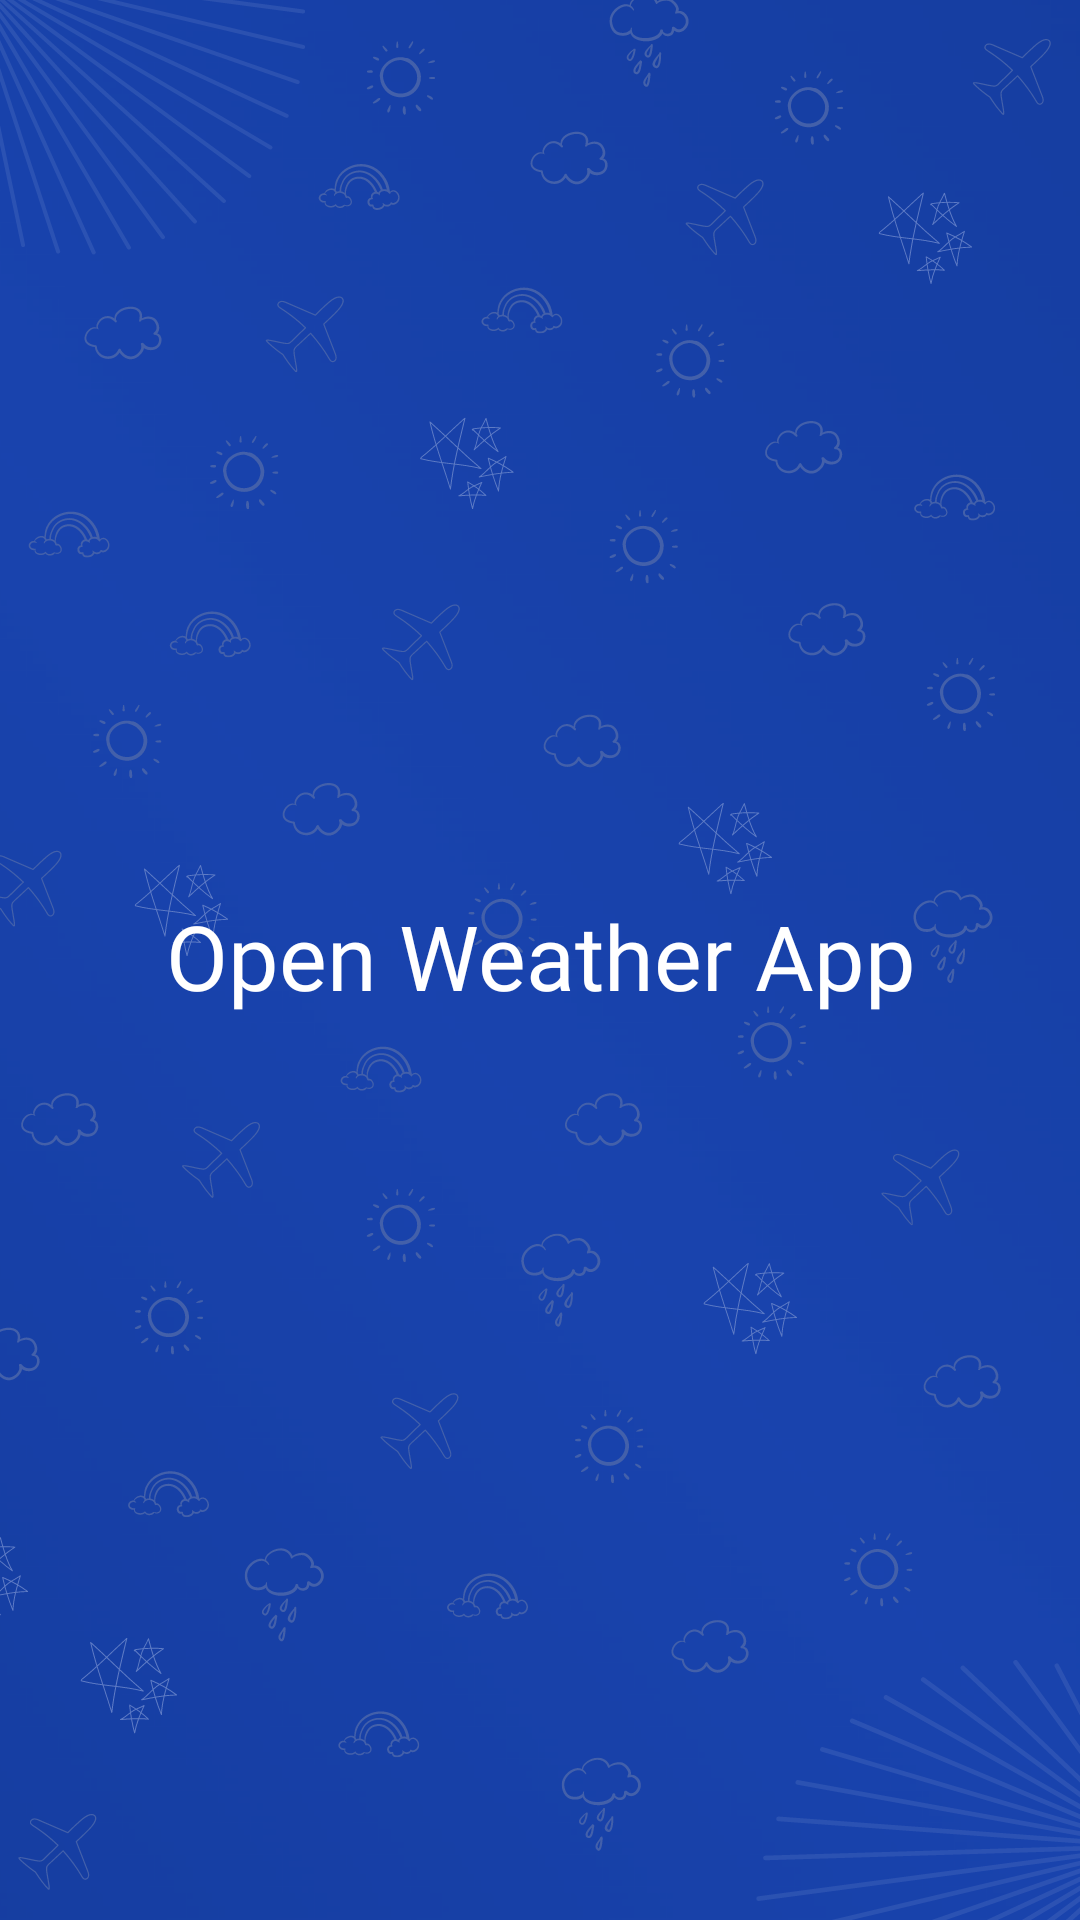

Layout XML and referenced resources for this Android screen:
<!-- AndroidManifest.xml: application theme Theme.OpenWeatherApp -->
<!-- res/layout/fragment_splash.xml -->
<?xml version="1.0" encoding="utf-8"?>
<androidx.constraintlayout.widget.ConstraintLayout xmlns:android="http://schemas.android.com/apk/res/android"
    xmlns:tools="http://schemas.android.com/tools"
    xmlns:app="http://schemas.android.com/apk/res-auto"
    android:layout_width="match_parent"
    android:layout_height="match_parent"
    android:background="@drawable/background_image"
    tools:context=".ui.fragment.SplashFragment">

    <TextView
        android:id="@+id/app_name"
        android:layout_width="0dp"
        android:layout_height="wrap_content"
        android:layout_marginStart="16dp"
        android:layout_marginEnd="16dp"
        android:fontFamily="@font/montserrat_extra_bold"
        android:text="@string/app_name"
        android:textAlignment="center"
        android:textColor="@color/text_white"
        android:textSize="30sp"
        app:layout_constraintBottom_toBottomOf="parent"
        app:layout_constraintEnd_toEndOf="parent"
        app:layout_constraintHorizontal_bias="0.5"
        app:layout_constraintStart_toStartOf="parent"
        app:layout_constraintTop_toTopOf="parent" />
</androidx.constraintlayout.widget.ConstraintLayout>
<!-- resources referenced by this layout -->
<resources>
  <color name="text_white">#FFFFFFFF</color>
  <!-- drawable background_image: png bitmap (drawable, 248286 bytes) -->
  <string name="app_name">Open Weather App</string>
  <style name="Theme.OpenWeatherApp" parent="Theme.MaterialComponents.DayNight.NoActionBar">
          
          <item name="colorPrimary">@color/blue</item>
          <item name="colorPrimaryVariant">@color/light_blue</item>
          <item name="colorOnPrimary">@color/white</item>
          
          <item name="colorSecondary">@color/blue</item>
          <item name="colorSecondaryVariant">@color/light_blue</item>
          <item name="colorOnSecondary">@color/black</item>
          
          <item name="android:statusBarColor" tools:targetApi="l">?attr/colorPrimaryVariant</item>
          
          <item name="android:includeFontPadding">false</item>
      </style>
  <color name="blue">#1943ad</color>
  <color name="light_blue">#2D5CD1</color>
  <color name="white">#FFFFFFFF</color>
  <color name="black">#FF000000</color>
</resources>
